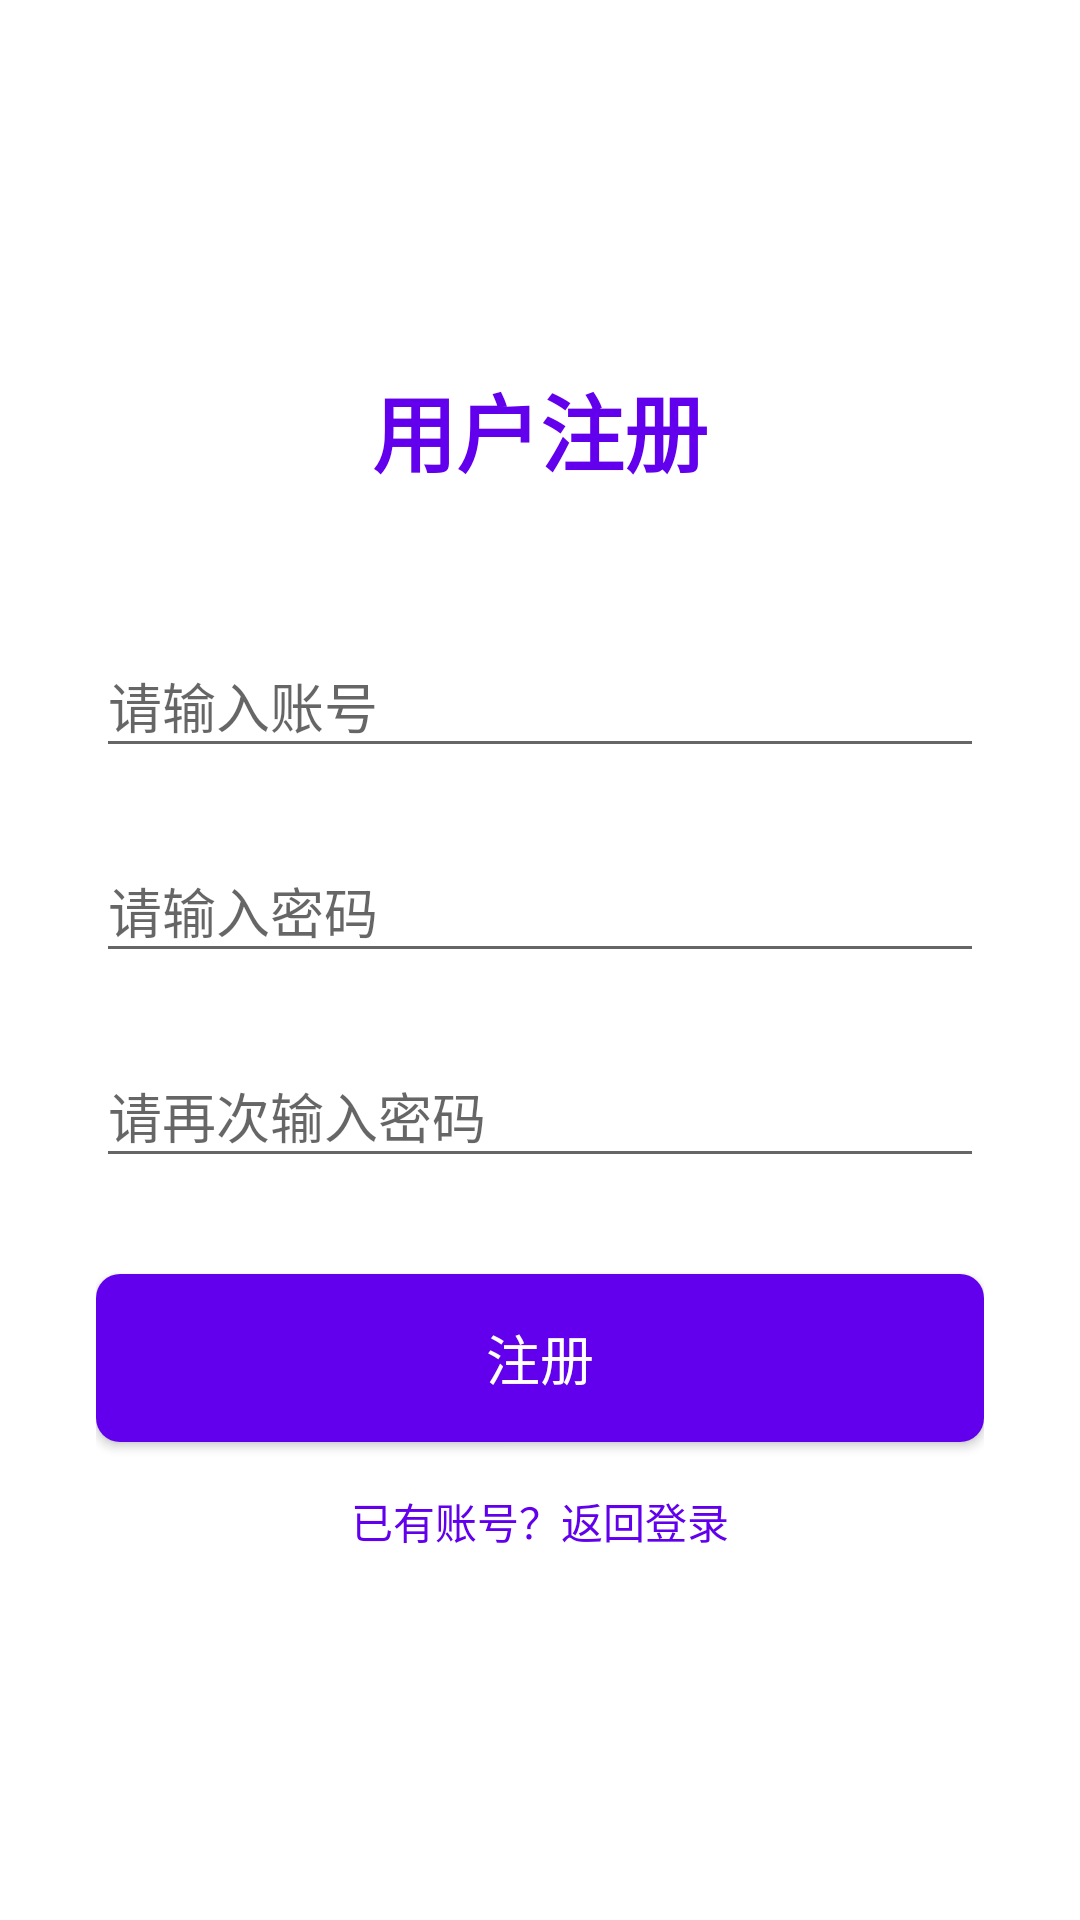

Android layout source for this screen:
<!-- AndroidManifest.xml: activity theme Theme.AppCompat.Light.DarkActionBar -->
<!-- res/layout/activity_register.xml -->
<?xml version="1.0" encoding="utf-8"?>
<LinearLayout xmlns:android="http://schemas.android.com/apk/res/android"
    android:layout_width="match_parent"
    android:layout_height="match_parent"
    android:orientation="vertical"
    android:background="#FFFFFF"
    android:padding="32dp"
    android:gravity="center">

    
    <TextView
        android:layout_width="wrap_content"
        android:layout_height="wrap_content"
        android:text="用户注册"
        android:textSize="28sp"
        android:textColor="#6200EE"
        android:textStyle="bold"
        android:layout_marginBottom="40dp" />

    
    <com.google.android.material.textfield.TextInputLayout
        android:layout_width="match_parent"
        android:layout_height="wrap_content"
        android:layout_marginBottom="16dp"
       >

        <com.google.android.material.textfield.TextInputEditText
            android:id="@+id/etStudentId"
            android:layout_width="match_parent"
            android:layout_height="wrap_content"
            android:hint="请输入账号"
            android:inputType="text"
            android:maxLines="1" />

    </com.google.android.material.textfield.TextInputLayout>

    
    <com.google.android.material.textfield.TextInputLayout
        android:layout_width="match_parent"
        android:layout_height="wrap_content"
        android:layout_marginBottom="16dp"
       >

        <com.google.android.material.textfield.TextInputEditText
            android:id="@+id/etPassword"
            android:layout_width="match_parent"
            android:layout_height="wrap_content"
            android:hint="请输入密码"
            android:inputType="textPassword"
            android:maxLines="1" />

    </com.google.android.material.textfield.TextInputLayout>

    
    <com.google.android.material.textfield.TextInputLayout
        android:layout_width="match_parent"
        android:layout_height="wrap_content"
        android:layout_marginBottom="32dp"
        >

        <com.google.android.material.textfield.TextInputEditText
            android:id="@+id/etConfirmPassword"
            android:layout_width="match_parent"
            android:layout_height="wrap_content"
            android:hint="请再次输入密码"
            android:inputType="textPassword"
            android:maxLines="1" />

    </com.google.android.material.textfield.TextInputLayout>

    
    <Button
        android:id="@+id/btnRegister"
        android:layout_width="match_parent"
        android:layout_height="56dp"
        android:text="注册"
        android:textSize="18sp"
        android:textColor="#FFFFFF"
        android:background="@drawable/button_login_background"
        android:layout_marginBottom="16dp" />

    
    <TextView
        android:id="@+id/tvBackToLogin"
        android:layout_width="wrap_content"
        android:layout_height="wrap_content"
        android:text="已有账号？返回登录"
        android:textSize="14sp"
        android:textColor="#6200EE"
        android:clickable="true"
        android:focusable="true" />

</LinearLayout>
<!-- resources referenced by this layout -->
<resources>
  <!-- drawable button_login_background (drawable) -->
  <?xml version="1.0" encoding="utf-8"?>
  <shape xmlns:android="http://schemas.android.com/apk/res/android"
      android:shape="rectangle">
  
      <solid android:color="#6200EE" />
      <corners android:radius="8dp" />
  
  </shape>
</resources>
